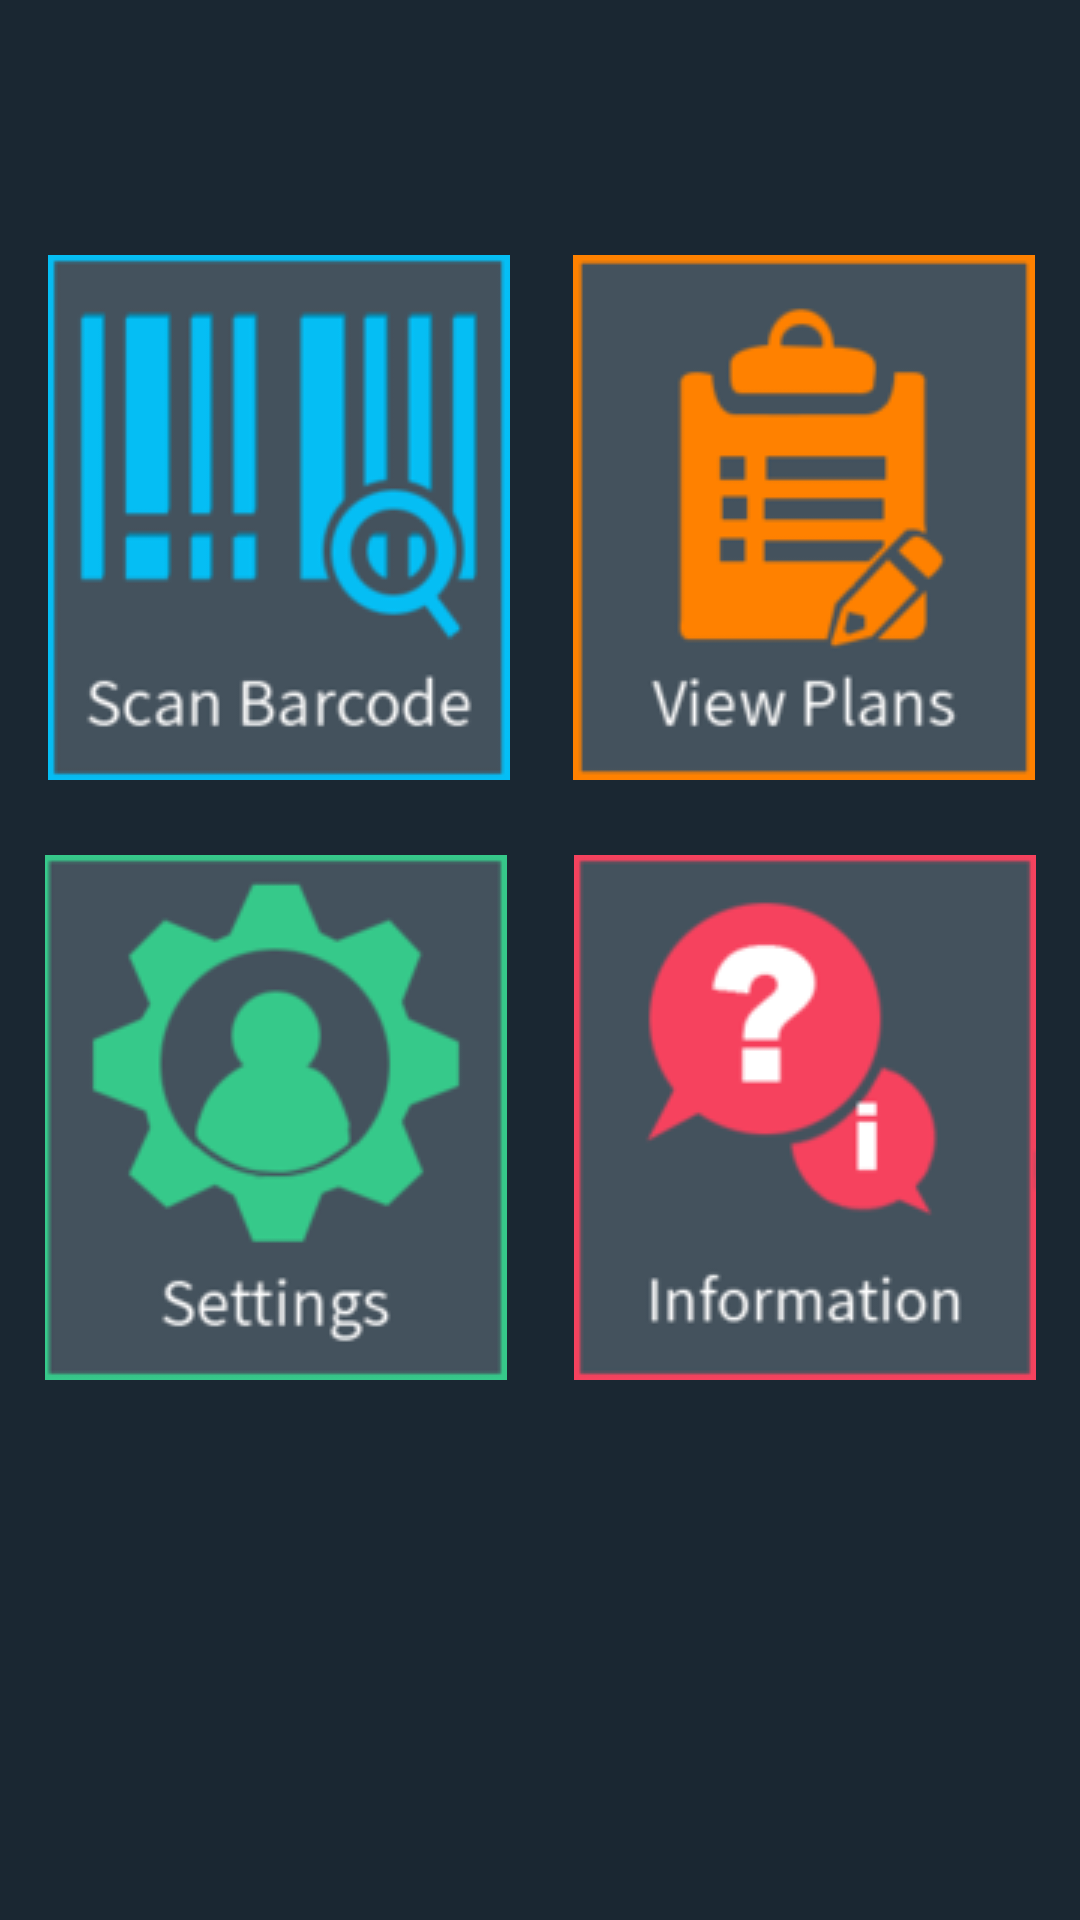

Here is an Android app screen rendered from its layout file. Give the layout XML and the strings, colors and styles it references.
<!-- AndroidManifest.xml: application theme AppTheme -->
<!-- res/layout/fragment_home.xml -->
<?xml version="1.0" encoding="utf-8"?>
<android.support.constraint.ConstraintLayout
    xmlns:android="http://schemas.android.com/apk/res/android"
    xmlns:app="http://schemas.android.com/apk/res-auto"
    xmlns:tools="http://schemas.android.com/tools"
    android:layout_width="match_parent"
    android:layout_height="match_parent">


    <LinearLayout
        android:layout_width="353dp"
        android:layout_height="320dp"
        android:layout_marginEnd="8dp"
        android:layout_marginStart="8dp"
        android:layout_marginTop="8dp"
        android:orientation="horizontal"
        app:layout_constraintEnd_toEndOf="parent"
        app:layout_constraintStart_toStartOf="parent"
        app:layout_constraintTop_toBottomOf="@+id/linearLayout">

        <ImageButton
            android:id="@+id/imageButton9"
            android:layout_width="wrap_content"
            android:layout_height="wrap_content"
            android:layout_weight="1"
            android:background="@null"
            app:srcCompat="@drawable/settings" />

        <ImageButton
            android:id="@+id/imageButton5"
            android:layout_width="wrap_content"
            android:layout_height="wrap_content"
            android:layout_weight="1"
            android:background="@null"
            app:srcCompat="@drawable/faq" />

    </LinearLayout>

    <LinearLayout
        android:id="@+id/linearLayout"
        android:layout_width="350dp"
        android:layout_height="192dp"
        android:layout_marginBottom="8dp"
        android:layout_marginEnd="8dp"
        android:layout_marginStart="8dp"
        android:layout_marginTop="8dp"
        android:orientation="horizontal"
        app:layout_constraintBottom_toBottomOf="parent"
        app:layout_constraintEnd_toEndOf="parent"
        app:layout_constraintHorizontal_bias="0.466"
        app:layout_constraintStart_toStartOf="parent"
        app:layout_constraintTop_toTopOf="parent"
        app:layout_constraintVertical_bias="0.178">

        <ImageButton
            android:id="@+id/imageButton8"
            android:layout_width="wrap_content"
            android:layout_height="wrap_content"
            android:layout_weight="1"
            android:background="@null"
            app:srcCompat="@drawable/scan" />

        <ImageButton
            android:id="@+id/imageButton7"
            android:layout_width="wrap_content"
            android:layout_height="wrap_content"
            android:layout_weight="1"
            android:background="@null"
            app:srcCompat="@drawable/plans" />

    </LinearLayout>

</android.support.constraint.ConstraintLayout>
<!-- resources referenced by this layout -->
<resources>
  <!-- drawable faq: png bitmap (drawable, 8335 bytes) -->
  <!-- drawable plans: png bitmap (drawable, 8097 bytes) -->
  <!-- drawable scan: png bitmap (drawable, 10613 bytes) -->
  <!-- drawable settings: png bitmap (drawable, 10063 bytes) -->
  <style name="AppTheme" parent="Theme.AppCompat.Light.DarkActionBar">
          
          <item name="colorPrimary">@color/colorPrimary</item>
          <item name="colorPrimaryDark">@color/colorPrimaryDark</item>
          <item name="colorAccent">@color/colorAccent</item>
          <item name="android:windowBackground">@color/colorPrimaryDark</item>
          <item name="android:fontFamily">@font/assistant</item>
          <item name="android:textColor">#FFF</item>
      </style>
  <color name="colorPrimary">#2A333B</color>
  <color name="colorPrimaryDark">#1A2732</color>
  <color name="colorAccent">#38668C</color>
</resources>
